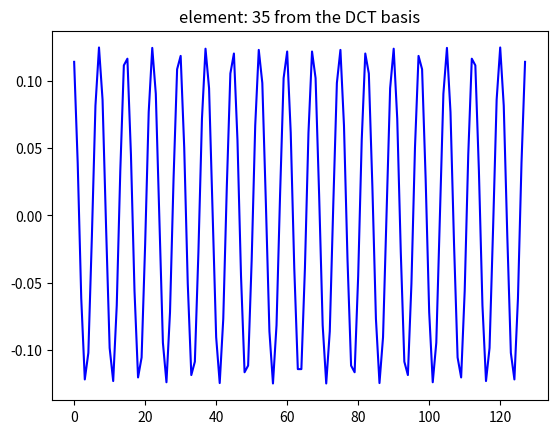
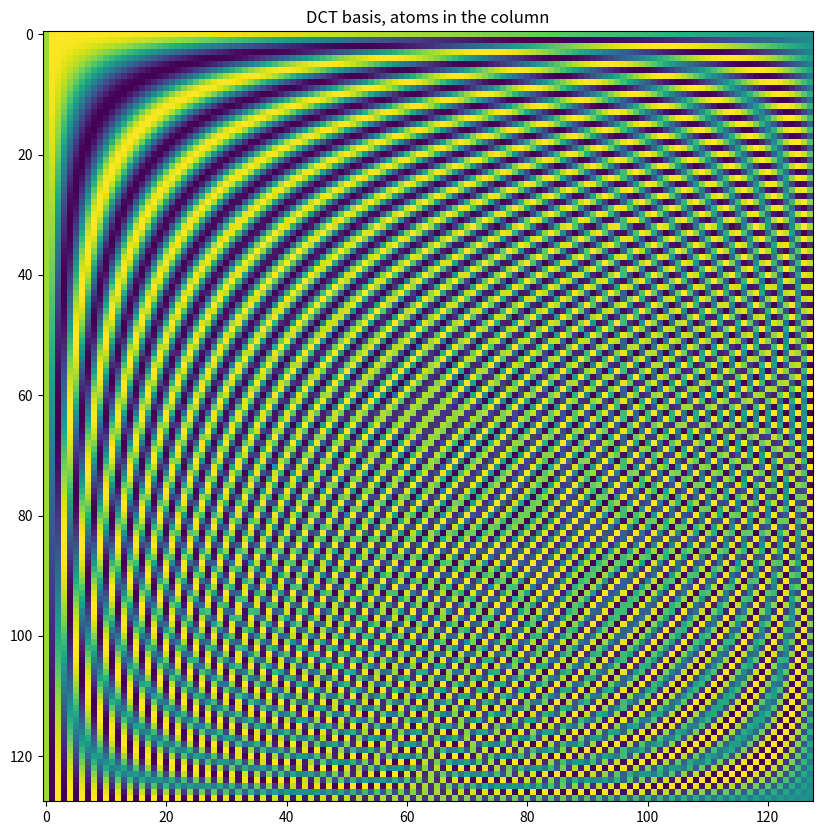
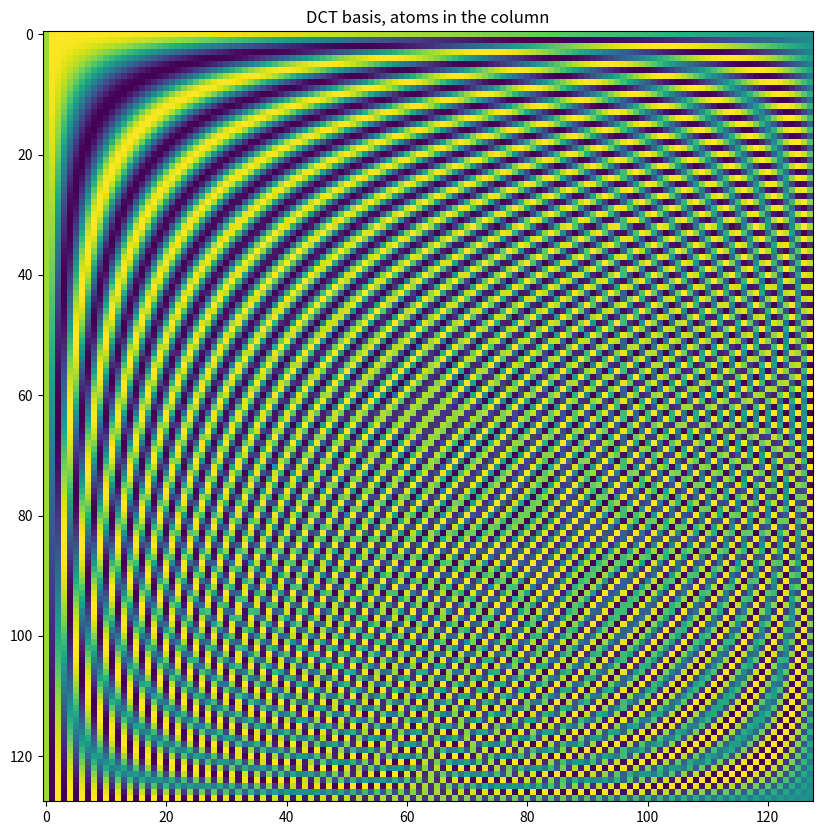

Generate these figures, in order, with matplotlib: (Note: this script raises an exception after producing the figures.)
import numpy as np
import scipy.io
from matplotlib import pyplot as plt
from scipy import fft

%matplotlib inline
%config InlineBackend.figure_format='retina'

rootfolder = ".."

M = 128  # signal dimension
N = M  # nr of atoms in the basis (this will be different when using redundant set of generators)

D = np.zeros((M, N))  # matrix containing the DCT basis (a DCT function in each column)
DCT = np.zeros(
    (M, N)
)  # matrix containing the standard basis (a kronecker delta in each column)

for k in range(M):
    # take the formula from slides and remember to normalize. Each atom goes in a column of DCT matrix
    DCT[:, k] = np.cos(np.pi * k * (2 * np.arange(M) + 1) / (2 * M))
    # Normalize the DCT basis using l2 norm
    DCT[:, k] = DCT[:, k] / np.linalg.norm(DCT[:, k])

k = 34
plt.figure()
plt.plot(DCT[:, k], "b")
plt.title(f"element: {k + 1} from the DCT basis")

is_DCT_orth = np.allclose(np.eye(M), DCT.T @ DCT)
print(f"DCT dictionary is orthogonal: {is_DCT_orth}")

plt.figure(figsize=(10, 10))
plt.imshow(DCT)
plt.title("DCT basis, atoms in the column")

for k in range(M):
    # define the atom
    a = np.zeros(M)
    a[k] = 1
    D[:, k] = fft.idct(a, norm="ortho")


plt.figure(figsize=(10, 10))
plt.imshow(D)
plt.title("DCT basis, atoms in the column")

is_DCT_equal_D = np.allclose(D, DCT)
print(f"D and DCT are equal: {is_DCT_equal_D}")

temp = scipy.io.loadmat(f"{rootfolder}/data/croppedECG.mat")
nBeats = 10
S = temp["S"][:, :nBeats]
X = np.zeros((M, nBeats))  # initialize the matrix of representations of S w.r.t. D

for i in range(nBeats):
    X[:, i] = np.dot(DCT.T, S[:, i])

i = 5
fig, (ax1, ax2) = plt.subplots(2, 1, figsize=(8, 8))
ax1.plot(S[:, i], "r")
ax1.set_title("original beat")
ax2.plot(X[:, i], "b")
ax2.set_title("coefficients w.r.t. DCT basis")

# reconstruct the signal using the DCT basis
S_hat_D = np.dot(DCT, X)

is_reconstruction_perfect = np.allclose(S, S_hat_D)
print(f"The reconstruction is perfect: {is_reconstruction_perfect}")

sigma_noise = 0.1
S0 = S.copy()
S = S0 + sigma_noise * np.random.normal(size=S0.shape)

X = np.zeros((M, nBeats))  # initialize the matrix of representations of S w.r.t. D

for i in range(nBeats):
    X[:, i] = np.dot(DCT.T, S[:, i])

i = 5
fig, (ax1, ax2) = plt.subplots(2, 1, figsize=(8, 8))
ax1.plot(S[:, i], "r")
ax1.set_title("original beat")
ax2.plot(X[:, i], "b")
ax2.set_title("coefficients w.r.t. DCT basis")

X_HT = np.zeros((M, nBeats))  # initialize the matrix of representations of S w.r.t. D
S_hat = np.zeros((M, nBeats))
L = 10  # sparsity level (try different values)

for i in range(nBeats):
    origSignal = S0[:, i]
    noisySignal = S[:, i]

    # transform each signal separately (analysis)
    x = np.dot(DCT.T, noisySignal)

    # keep only the L largest coefficients (absolute value)
    idx = np.argsort(np.abs(x))[-L:]
    x_HT = np.zeros_like(x)
    x_HT[idx] = x[idx]

    # invert the transformation
    s_hat = np.dot(DCT, x_HT)
    S_hat[:, i] = s_hat

fig, (ax1, ax2) = plt.subplots(2, 1, figsize=(8, 8))
ax1.plot(S[:, i], "r")
ax1.plot(S0[:, i], "b--")
ax1.plot(S_hat[:, i], "k")
ax1.legend(["noisy", "original", "hard-thresholded(L=10)"])
ax1.set_title("original beat")

# coefficients of the noisy signal
ax2.plot(np.matmul(D.T, S[:, i]), "r.")
# coefficients of the noise free signal
ax2.plot(np.matmul(D.T, S0[:, i]), "b--")
ax2.stem(np.arange(M), X_HT[:, i], "k")
ax2.set_title("DCT coefficients")

X_HT = np.zeros((M, nBeats))  # initialize the matrix of representations of S w.r.t. D
S_hat = np.zeros((M, nBeats))
L = 21  # sparsity level (try different values)

for i in range(nBeats):
    origSignal = S0[:, i]
    noisySignal = S[:, i]

    # transform each signal separately (analysis)
    x = np.dot(DCT.T, noisySignal)

    # keep only the L largest coefficients (absolute value)
    idx = np.argsort(np.abs(x))[-L:]
    x_HT = np.zeros_like(x)
    x_HT[idx] = x[idx]

    # invert the transformation
    s_hat = np.dot(DCT, x_HT)
    S_hat[:, i] = s_hat

fig, (ax1, ax2) = plt.subplots(2, 1, figsize=(8, 8))
ax1.plot(S[:, i], "r")
ax1.plot(S0[:, i], "b--")
ax1.plot(S_hat[:, i], "k")
ax1.legend(["noisy", "original", "hard-thresholded(L=21)"])
ax1.set_title("original beat")

# coefficients of the noisy signal
ax2.plot(np.matmul(D.T, S[:, i]), "r.")
# coefficients of the noise free signal
ax2.plot(np.matmul(D.T, S0[:, i]), "b--")
ax2.stem(np.arange(M), X_HT[:, i], "k")
ax2.set_title("DCT coefficients")

X_HT = np.zeros((M, nBeats))  # initialize the matrix of representations of S w.r.t. D
S_hat = np.zeros((M, nBeats))
L = 100  # sparsity level (try different values)

for i in range(nBeats):
    origSignal = S0[:, i]
    noisySignal = S[:, i]

    # transform each signal separately (analysis)
    x = np.dot(DCT.T, noisySignal)

    # keep only the L largest coefficients (absolute value)
    idx = np.argsort(np.abs(x))[-L:]
    x_HT = np.zeros_like(x)
    x_HT[idx] = x[idx]

    # invert the transformation
    s_hat = np.dot(DCT, x_HT)
    S_hat[:, i] = s_hat

fig, (ax1, ax2) = plt.subplots(2, 1, figsize=(8, 8))
ax1.plot(S[:, i], "r")
ax1.plot(S0[:, i], "b--")
ax1.plot(S_hat[:, i], "k")
ax1.legend(["noisy", "original", "hard-thresholded(L=100)"])
ax1.set_title("original beat")

# coefficients of the noisy signal
ax2.plot(np.matmul(D.T, S[:, i]), "r.")
# coefficients of the noise free signal
ax2.plot(np.matmul(D.T, S0[:, i]), "b--")
ax2.stem(np.arange(M), X_HT[:, i], "k")
ax2.set_title("DCT coefficients")

x_HT = np.zeros((M))  # initialize the matrix of representations of S w.r.t. D
s_hat = np.zeros((M))

L_values = np.arange(1, M + 1)
MSE_values = np.zeros(M)

origSignal = S[:, 0]

for L in L_values:
    # transform each signal separately (analysis)
    x = np.dot(DCT.T, origSignal)

    # keep only the L largest coefficients (absolute value)
    idx = np.argsort(np.abs(x))[-L:]
    x_HT = np.zeros_like(x)
    x_HT[idx] = x[idx]

    # invert the transformation
    s_hat = np.dot(DCT, x_HT)

    mse = np.mean((origSignal - s_hat) ** 2)

    MSE_values[L - 1] = mse

plt.figure(figsize=(10, 6))
plt.plot(L_values, MSE_values, "-o")
plt.xlabel("L")
plt.ylabel("MSE")
plt.title("Compression performance")
plt.grid()